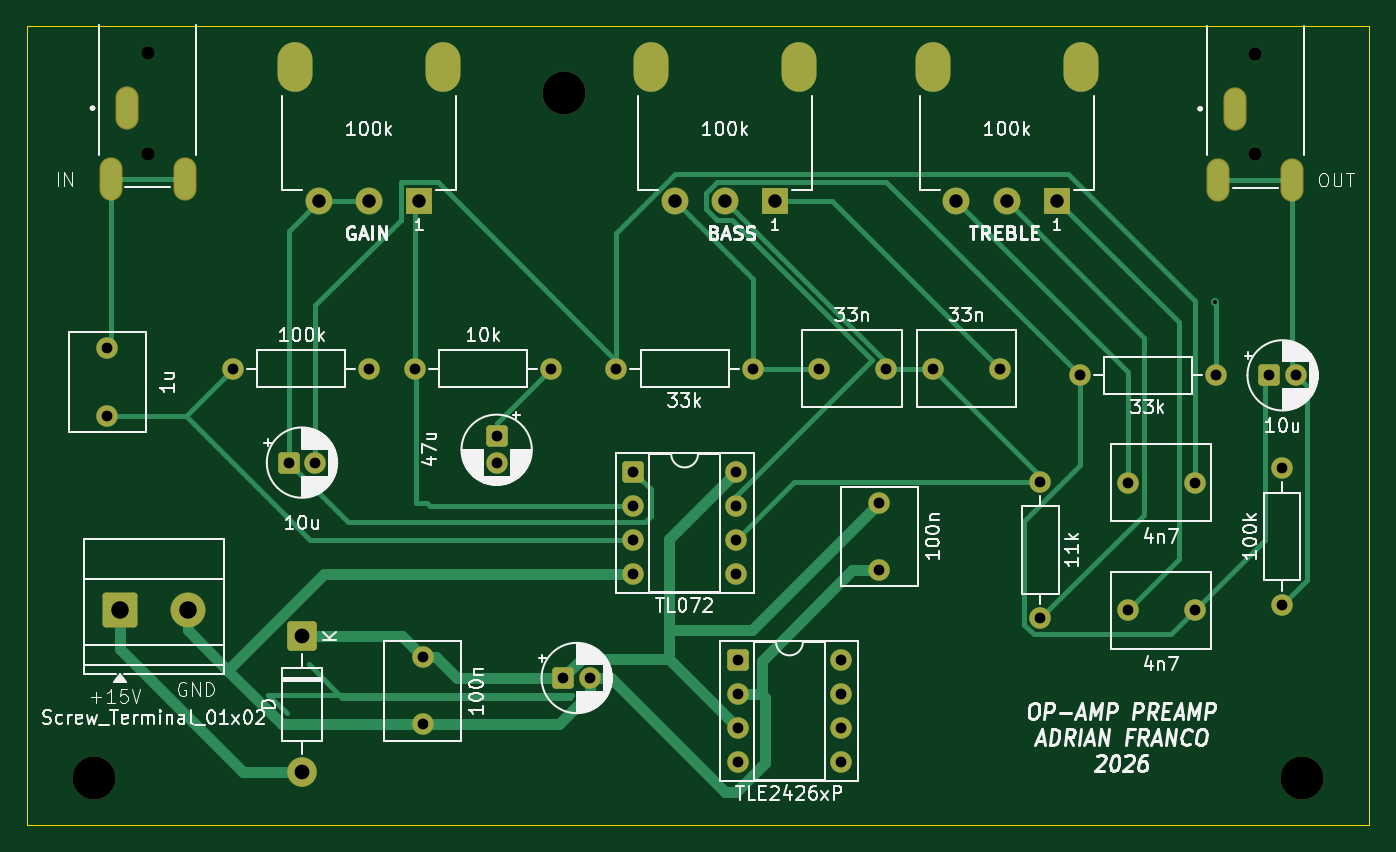
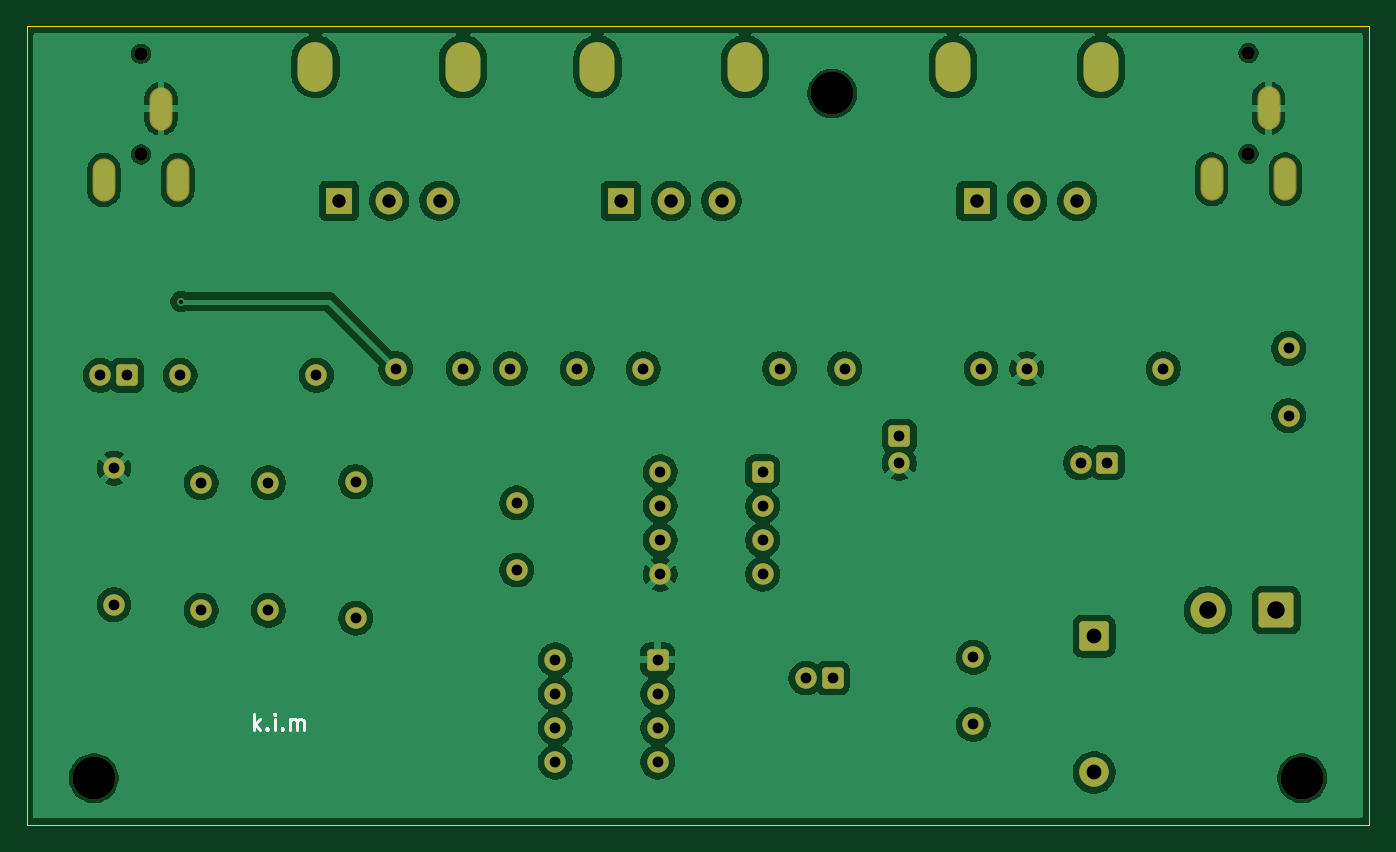
Circuit board: 9 layer files. Board 100.0 x 59.5 mm.
- bottom_copper: audiopamp-B_Cu.gbr (138554 bytes)
- bottom_mask: audiopamp-B_Mask.gbr (4378 bytes)
- bottom_silk: audiopamp-B_Silkscreen.gbr (2143 bytes)
- outline: audiopamp-Edge_Cuts.gbr (608 bytes)
- top_copper: audiopamp-F_Cu.gbr (14081 bytes)
- top_mask: audiopamp-F_Mask.gbr (4378 bytes)
- top_silk: audiopamp-F_Silkscreen.gbr (98687 bytes)
- drill: audiopamp-NPTH.drl (485 bytes)
- drill: audiopamp-PTH.drl (2070 bytes)

=== bottom_copper: audiopamp-B_Cu.gbr (138554 bytes, source omitted) ===
=== bottom_mask: audiopamp-B_Mask.gbr ===
%TF.GenerationSoftware,KiCad,Pcbnew,10.0.0*%
%TF.CreationDate,2026-10-12T13:18:11-05:00*%
%TF.ProjectId,audiopamp,61756469-6f70-4616-9d70-2e6b69636164,rev?*%
%TF.SameCoordinates,Original*%
%TF.FileFunction,Soldermask,Bot*%
%TF.FilePolarity,Negative*%
%FSLAX46Y46*%
G04 Gerber Fmt 4.6, Leading zero omitted, Abs format (unit mm)*
G04 Created by KiCad (PCBNEW 10.0.0) date 2026-10-12 13:18:11*
%MOMM*%
%LPD*%
G01*
G04 APERTURE LIST*
G04 Aperture macros list*
%AMRoundRect*
0 Rectangle with rounded corners*
0 $1 Rounding radius*
0 $2 $3 $4 $5 $6 $7 $8 $9 X,Y pos of 4 corners*
0 Add a 4 corners polygon primitive as box body*
4,1,4,$2,$3,$4,$5,$6,$7,$8,$9,$2,$3,0*
0 Add four circle primitives for the rounded corners*
1,1,$1+$1,$2,$3*
1,1,$1+$1,$4,$5*
1,1,$1+$1,$6,$7*
1,1,$1+$1,$8,$9*
0 Add four rect primitives between the rounded corners*
20,1,$1+$1,$2,$3,$4,$5,0*
20,1,$1+$1,$4,$5,$6,$7,0*
20,1,$1+$1,$6,$7,$8,$9,0*
20,1,$1+$1,$8,$9,$2,$3,0*%
G04 Aperture macros list end*
%ADD10C,1.600000*%
%ADD11RoundRect,0.250000X-0.550000X-0.550000X0.550000X-0.550000X0.550000X0.550000X-0.550000X0.550000X0*%
%ADD12RoundRect,0.250000X-1.050000X-1.050000X1.050000X-1.050000X1.050000X1.050000X-1.050000X1.050000X0*%
%ADD13C,2.600000*%
%ADD14RoundRect,0.249999X-0.850001X0.850001X-0.850001X-0.850001X0.850001X-0.850001X0.850001X0.850001X0*%
%ADD15C,2.200000*%
%ADD16RoundRect,0.250000X-0.550000X0.550000X-0.550000X-0.550000X0.550000X-0.550000X0.550000X0.550000X0*%
%ADD17R,2.000000X2.000000*%
%ADD18C,2.000000*%
%ADD19O,2.600000X3.700000*%
%ADD20C,1.000000*%
%ADD21O,1.712000X3.220000*%
%ADD22C,3.200000*%
G04 APERTURE END LIST*
D10*
%TO.C,U2*%
X110620000Y-98690000D03*
X110620000Y-101230000D03*
X110620000Y-103770000D03*
X110620000Y-106310000D03*
X103000000Y-106310000D03*
X103000000Y-103770000D03*
X103000000Y-101230000D03*
D11*
X103000000Y-98690000D03*
%TD*%
D12*
%TO.C,J2*%
X56920000Y-95000000D03*
D13*
X62000000Y-95000000D03*
%TD*%
D14*
%TO.C,D1*%
X70500000Y-96920000D03*
D15*
X70500000Y-107080000D03*
%TD*%
D10*
%TO.C,CB3*%
X113500000Y-87000000D03*
X113500000Y-92000000D03*
%TD*%
%TO.C,CG1*%
X85000000Y-84044888D03*
D16*
X85000000Y-82044888D03*
%TD*%
D10*
%TO.C,RG1*%
X89080000Y-77000000D03*
X78920000Y-77000000D03*
%TD*%
%TO.C,U1*%
X102810000Y-84690000D03*
X102810000Y-87230000D03*
X102810000Y-89770000D03*
X102810000Y-92310000D03*
X95190000Y-92310000D03*
X95190000Y-89770000D03*
X95190000Y-87230000D03*
D11*
X95190000Y-84690000D03*
%TD*%
D10*
%TO.C,RB2*%
X128420000Y-77500000D03*
X138580000Y-77500000D03*
%TD*%
%TO.C,CB4*%
X79500000Y-103500000D03*
X79500000Y-98500000D03*
%TD*%
D17*
%TO.C,RBP1*%
X105750000Y-64512500D03*
D18*
X102000000Y-64512500D03*
X98250000Y-64512500D03*
D19*
X96500000Y-54512500D03*
X107500000Y-54512500D03*
%TD*%
D10*
%TO.C,CT1*%
X132000000Y-85500000D03*
X137000000Y-85500000D03*
%TD*%
%TO.C,CT2*%
X132000000Y-95000000D03*
X137000000Y-95000000D03*
%TD*%
D20*
%TO.C,J1*%
X59000000Y-61000000D03*
X59000000Y-53500000D03*
D21*
X57500000Y-57600000D03*
X61750000Y-62900000D03*
X56250000Y-62900000D03*
%TD*%
D10*
%TO.C,C1*%
X56000000Y-75500000D03*
X56000000Y-80500000D03*
%TD*%
D11*
%TO.C,C2*%
X89965000Y-100044888D03*
D10*
X91965000Y-100044888D03*
%TD*%
%TO.C,RB1*%
X93920000Y-77000000D03*
X104080000Y-77000000D03*
%TD*%
%TO.C,R1*%
X65340000Y-77000000D03*
X75500000Y-77000000D03*
%TD*%
D17*
%TO.C,RTP1*%
X126750000Y-64500000D03*
D18*
X123000000Y-64500000D03*
X119250000Y-64500000D03*
D19*
X117500000Y-54500000D03*
X128500000Y-54500000D03*
%TD*%
D10*
%TO.C,CB1*%
X114000000Y-77000000D03*
X109000000Y-77000000D03*
%TD*%
%TO.C,CB2*%
X122500000Y-77000000D03*
X117500000Y-77000000D03*
%TD*%
%TO.C,RT1*%
X125500000Y-95580000D03*
X125500000Y-85420000D03*
%TD*%
D17*
%TO.C,RF1*%
X79250000Y-64512500D03*
D18*
X75500000Y-64512500D03*
X71750000Y-64512500D03*
D19*
X70000000Y-54512500D03*
X81000000Y-54512500D03*
%TD*%
D11*
%TO.C,CL1*%
X69500000Y-84000000D03*
D10*
X71500000Y-84000000D03*
%TD*%
D22*
%TO.C,REF\u002A\u002A*%
X145000000Y-107500000D03*
%TD*%
%TO.C,REF\u002A\u002A*%
X90000000Y-56500000D03*
%TD*%
D10*
%TO.C,RO1*%
X143500000Y-84420000D03*
X143500000Y-94580000D03*
%TD*%
D22*
%TO.C,REF\u002A\u002A*%
X55000000Y-107500000D03*
%TD*%
D20*
%TO.C,J3*%
X141500000Y-61046000D03*
X141500000Y-53546000D03*
D21*
X140000000Y-57646000D03*
X144250000Y-62946000D03*
X138750000Y-62946000D03*
%TD*%
D11*
%TO.C,CO1*%
X142544888Y-77500000D03*
D10*
X144544888Y-77500000D03*
%TD*%
M02*

=== bottom_silk: audiopamp-B_Silkscreen.gbr ===
%TF.GenerationSoftware,KiCad,Pcbnew,10.0.0*%
%TF.CreationDate,2026-10-12T13:18:11-05:00*%
%TF.ProjectId,audiopamp,61756469-6f70-4616-9d70-2e6b69636164,rev?*%
%TF.SameCoordinates,Original*%
%TF.FileFunction,Legend,Bot*%
%TF.FilePolarity,Positive*%
%FSLAX46Y46*%
G04 Gerber Fmt 4.6, Leading zero omitted, Abs format (unit mm)*
G04 Created by KiCad (PCBNEW 10.0.0) date 2026-10-12 13:18:11*
%MOMM*%
%LPD*%
G01*
G04 APERTURE LIST*
%ADD10C,0.200000*%
G04 APERTURE END LIST*
D10*
X133082707Y-103892742D02*
X133082707Y-102692742D01*
X132968422Y-103435600D02*
X132625564Y-103892742D01*
X132625564Y-103092742D02*
X133082707Y-103549885D01*
X132111278Y-103778457D02*
X132054135Y-103835600D01*
X132054135Y-103835600D02*
X132111278Y-103892742D01*
X132111278Y-103892742D02*
X132168421Y-103835600D01*
X132168421Y-103835600D02*
X132111278Y-103778457D01*
X132111278Y-103778457D02*
X132111278Y-103892742D01*
X131539849Y-103892742D02*
X131539849Y-103092742D01*
X131539849Y-102692742D02*
X131596992Y-102749885D01*
X131596992Y-102749885D02*
X131539849Y-102807028D01*
X131539849Y-102807028D02*
X131482706Y-102749885D01*
X131482706Y-102749885D02*
X131539849Y-102692742D01*
X131539849Y-102692742D02*
X131539849Y-102807028D01*
X130968420Y-103778457D02*
X130911277Y-103835600D01*
X130911277Y-103835600D02*
X130968420Y-103892742D01*
X130968420Y-103892742D02*
X131025563Y-103835600D01*
X131025563Y-103835600D02*
X130968420Y-103778457D01*
X130968420Y-103778457D02*
X130968420Y-103892742D01*
X130396991Y-103892742D02*
X130396991Y-103092742D01*
X130396991Y-103207028D02*
X130339848Y-103149885D01*
X130339848Y-103149885D02*
X130225563Y-103092742D01*
X130225563Y-103092742D02*
X130054134Y-103092742D01*
X130054134Y-103092742D02*
X129939848Y-103149885D01*
X129939848Y-103149885D02*
X129882706Y-103264171D01*
X129882706Y-103264171D02*
X129882706Y-103892742D01*
X129882706Y-103264171D02*
X129825563Y-103149885D01*
X129825563Y-103149885D02*
X129711277Y-103092742D01*
X129711277Y-103092742D02*
X129539848Y-103092742D01*
X129539848Y-103092742D02*
X129425563Y-103149885D01*
X129425563Y-103149885D02*
X129368420Y-103264171D01*
X129368420Y-103264171D02*
X129368420Y-103892742D01*
M02*

=== outline: audiopamp-Edge_Cuts.gbr ===
%TF.GenerationSoftware,KiCad,Pcbnew,10.0.0*%
%TF.CreationDate,2026-10-12T13:18:11-05:00*%
%TF.ProjectId,audiopamp,61756469-6f70-4616-9d70-2e6b69636164,rev?*%
%TF.SameCoordinates,Original*%
%TF.FileFunction,Profile,NP*%
%FSLAX46Y46*%
G04 Gerber Fmt 4.6, Leading zero omitted, Abs format (unit mm)*
G04 Created by KiCad (PCBNEW 10.0.0) date 2026-10-12 13:18:11*
%MOMM*%
%LPD*%
G01*
G04 APERTURE LIST*
%TA.AperFunction,Profile*%
%ADD10C,0.050000*%
%TD*%
G04 APERTURE END LIST*
D10*
X50000000Y-51500000D02*
X150000000Y-51500000D01*
X150000000Y-111000000D01*
X50000000Y-111000000D01*
X50000000Y-51500000D01*
M02*

=== top_copper: audiopamp-F_Cu.gbr (14081 bytes, source omitted) ===
=== top_mask: audiopamp-F_Mask.gbr ===
%TF.GenerationSoftware,KiCad,Pcbnew,10.0.0*%
%TF.CreationDate,2026-10-12T13:18:11-05:00*%
%TF.ProjectId,audiopamp,61756469-6f70-4616-9d70-2e6b69636164,rev?*%
%TF.SameCoordinates,Original*%
%TF.FileFunction,Soldermask,Top*%
%TF.FilePolarity,Negative*%
%FSLAX46Y46*%
G04 Gerber Fmt 4.6, Leading zero omitted, Abs format (unit mm)*
G04 Created by KiCad (PCBNEW 10.0.0) date 2026-10-12 13:18:11*
%MOMM*%
%LPD*%
G01*
G04 APERTURE LIST*
G04 Aperture macros list*
%AMRoundRect*
0 Rectangle with rounded corners*
0 $1 Rounding radius*
0 $2 $3 $4 $5 $6 $7 $8 $9 X,Y pos of 4 corners*
0 Add a 4 corners polygon primitive as box body*
4,1,4,$2,$3,$4,$5,$6,$7,$8,$9,$2,$3,0*
0 Add four circle primitives for the rounded corners*
1,1,$1+$1,$2,$3*
1,1,$1+$1,$4,$5*
1,1,$1+$1,$6,$7*
1,1,$1+$1,$8,$9*
0 Add four rect primitives between the rounded corners*
20,1,$1+$1,$2,$3,$4,$5,0*
20,1,$1+$1,$4,$5,$6,$7,0*
20,1,$1+$1,$6,$7,$8,$9,0*
20,1,$1+$1,$8,$9,$2,$3,0*%
G04 Aperture macros list end*
%ADD10C,1.600000*%
%ADD11RoundRect,0.250000X-0.550000X-0.550000X0.550000X-0.550000X0.550000X0.550000X-0.550000X0.550000X0*%
%ADD12RoundRect,0.250000X-1.050000X-1.050000X1.050000X-1.050000X1.050000X1.050000X-1.050000X1.050000X0*%
%ADD13C,2.600000*%
%ADD14RoundRect,0.249999X-0.850001X0.850001X-0.850001X-0.850001X0.850001X-0.850001X0.850001X0.850001X0*%
%ADD15C,2.200000*%
%ADD16RoundRect,0.250000X-0.550000X0.550000X-0.550000X-0.550000X0.550000X-0.550000X0.550000X0.550000X0*%
%ADD17R,2.000000X2.000000*%
%ADD18C,2.000000*%
%ADD19O,2.600000X3.700000*%
%ADD20C,1.000000*%
%ADD21O,1.712000X3.220000*%
%ADD22C,3.200000*%
G04 APERTURE END LIST*
D10*
%TO.C,U2*%
X110620000Y-98690000D03*
X110620000Y-101230000D03*
X110620000Y-103770000D03*
X110620000Y-106310000D03*
X103000000Y-106310000D03*
X103000000Y-103770000D03*
X103000000Y-101230000D03*
D11*
X103000000Y-98690000D03*
%TD*%
D12*
%TO.C,J2*%
X56920000Y-95000000D03*
D13*
X62000000Y-95000000D03*
%TD*%
D14*
%TO.C,D1*%
X70500000Y-96920000D03*
D15*
X70500000Y-107080000D03*
%TD*%
D10*
%TO.C,CB3*%
X113500000Y-87000000D03*
X113500000Y-92000000D03*
%TD*%
%TO.C,CG1*%
X85000000Y-84044888D03*
D16*
X85000000Y-82044888D03*
%TD*%
D10*
%TO.C,RG1*%
X89080000Y-77000000D03*
X78920000Y-77000000D03*
%TD*%
%TO.C,U1*%
X102810000Y-84690000D03*
X102810000Y-87230000D03*
X102810000Y-89770000D03*
X102810000Y-92310000D03*
X95190000Y-92310000D03*
X95190000Y-89770000D03*
X95190000Y-87230000D03*
D11*
X95190000Y-84690000D03*
%TD*%
D10*
%TO.C,RB2*%
X128420000Y-77500000D03*
X138580000Y-77500000D03*
%TD*%
%TO.C,CB4*%
X79500000Y-103500000D03*
X79500000Y-98500000D03*
%TD*%
D17*
%TO.C,RBP1*%
X105750000Y-64512500D03*
D18*
X102000000Y-64512500D03*
X98250000Y-64512500D03*
D19*
X96500000Y-54512500D03*
X107500000Y-54512500D03*
%TD*%
D10*
%TO.C,CT1*%
X132000000Y-85500000D03*
X137000000Y-85500000D03*
%TD*%
%TO.C,CT2*%
X132000000Y-95000000D03*
X137000000Y-95000000D03*
%TD*%
D20*
%TO.C,J1*%
X59000000Y-61000000D03*
X59000000Y-53500000D03*
D21*
X57500000Y-57600000D03*
X61750000Y-62900000D03*
X56250000Y-62900000D03*
%TD*%
D10*
%TO.C,C1*%
X56000000Y-75500000D03*
X56000000Y-80500000D03*
%TD*%
D11*
%TO.C,C2*%
X89965000Y-100044888D03*
D10*
X91965000Y-100044888D03*
%TD*%
%TO.C,RB1*%
X93920000Y-77000000D03*
X104080000Y-77000000D03*
%TD*%
%TO.C,R1*%
X65340000Y-77000000D03*
X75500000Y-77000000D03*
%TD*%
D17*
%TO.C,RTP1*%
X126750000Y-64500000D03*
D18*
X123000000Y-64500000D03*
X119250000Y-64500000D03*
D19*
X117500000Y-54500000D03*
X128500000Y-54500000D03*
%TD*%
D10*
%TO.C,CB1*%
X114000000Y-77000000D03*
X109000000Y-77000000D03*
%TD*%
%TO.C,CB2*%
X122500000Y-77000000D03*
X117500000Y-77000000D03*
%TD*%
%TO.C,RT1*%
X125500000Y-95580000D03*
X125500000Y-85420000D03*
%TD*%
D17*
%TO.C,RF1*%
X79250000Y-64512500D03*
D18*
X75500000Y-64512500D03*
X71750000Y-64512500D03*
D19*
X70000000Y-54512500D03*
X81000000Y-54512500D03*
%TD*%
D11*
%TO.C,CL1*%
X69500000Y-84000000D03*
D10*
X71500000Y-84000000D03*
%TD*%
D22*
%TO.C,REF\u002A\u002A*%
X145000000Y-107500000D03*
%TD*%
%TO.C,REF\u002A\u002A*%
X90000000Y-56500000D03*
%TD*%
D10*
%TO.C,RO1*%
X143500000Y-84420000D03*
X143500000Y-94580000D03*
%TD*%
D22*
%TO.C,REF\u002A\u002A*%
X55000000Y-107500000D03*
%TD*%
D20*
%TO.C,J3*%
X141500000Y-61046000D03*
X141500000Y-53546000D03*
D21*
X140000000Y-57646000D03*
X144250000Y-62946000D03*
X138750000Y-62946000D03*
%TD*%
D11*
%TO.C,CO1*%
X142544888Y-77500000D03*
D10*
X144544888Y-77500000D03*
%TD*%
M02*

=== top_silk: audiopamp-F_Silkscreen.gbr (98687 bytes, source omitted) ===
=== drill: audiopamp-NPTH.drl ===
M48
; DRILL file KiCad 10.0.0 date 2026-10-12T13:18:15
; FORMAT={-:-/ absolute / metric / decimal}
; #@! TF.CreationDate,2026-10-12T13:18:15-05:00
; #@! TF.GenerationSoftware,Kicad,Pcbnew,10.0.0
; #@! TF.FileFunction,NonPlated,1,2,NPTH
FMAT,2
METRIC
; #@! TA.AperFunction,NonPlated,NPTH,ComponentDrill
T1C1.000
; #@! TA.AperFunction,NonPlated,NPTH,ComponentDrill
T2C3.200
%
G90
G05
T1
X59.0Y-53.5
X59.0Y-61.0
X141.5Y-53.546
X141.5Y-61.046
T2
X55.0Y-107.5
X90.0Y-56.5
X145.0Y-107.5
M30

=== drill: audiopamp-PTH.drl ===
M48
; DRILL file KiCad 10.0.0 date 2026-10-12T13:18:15
; FORMAT={-:-/ absolute / metric / decimal}
; #@! TF.CreationDate,2026-10-12T13:18:15-05:00
; #@! TF.GenerationSoftware,Kicad,Pcbnew,10.0.0
; #@! TF.FileFunction,Plated,1,2,PTH
FMAT,2
METRIC
; #@! TA.AperFunction,Plated,PTH,ViaDrill
T1C0.300
; #@! TA.AperFunction,Plated,PTH,ComponentDrill
T2C0.800
; #@! TA.AperFunction,Plated,PTH,ComponentDrill
T3C1.000
; #@! TA.AperFunction,Plated,PTH,ComponentDrill
T4C1.100
; #@! TA.AperFunction,Plated,PTH,ComponentDrill
T5C1.300
; #@! TA.AperFunction,Plated,PTH,ComponentDrill
T6C1.600
%
G90
G05
T1
X138.5Y-72.0
T2
X56.0Y-75.5
X56.0Y-80.5
X65.34Y-77.0
X69.5Y-84.0
X71.5Y-84.0
X75.5Y-77.0
X78.92Y-77.0
X79.5Y-98.5
X79.5Y-103.5
X85.0Y-82.045
X85.0Y-84.045
X89.08Y-77.0
X89.965Y-100.045
X91.965Y-100.045
X93.92Y-77.0
X95.19Y-84.69
X95.19Y-87.23
X95.19Y-89.77
X95.19Y-92.31
X102.81Y-84.69
X102.81Y-87.23
X102.81Y-89.77
X102.81Y-92.31
X103.0Y-98.69
X103.0Y-101.23
X103.0Y-103.77
X103.0Y-106.31
X104.08Y-77.0
X109.0Y-77.0
X110.62Y-98.69
X110.62Y-101.23
X110.62Y-103.77
X110.62Y-106.31
X113.5Y-87.0
X113.5Y-92.0
X114.0Y-77.0
X117.5Y-77.0
X122.5Y-77.0
X125.5Y-85.42
X125.5Y-95.58
X128.42Y-77.5
X132.0Y-85.5
X132.0Y-95.0
X137.0Y-85.5
X137.0Y-95.0
X138.58Y-77.5
X142.545Y-77.5
X143.5Y-84.42
X143.5Y-94.58
X144.545Y-77.5
T3
X71.75Y-64.513
X75.5Y-64.513
X79.25Y-64.513
X98.25Y-64.513
X102.0Y-64.513
X105.75Y-64.513
X119.25Y-64.5
X123.0Y-64.5
X126.75Y-64.5
T4
X70.5Y-96.92
X70.5Y-107.08
T5
X56.92Y-95.0
X62.0Y-95.0
T3
G00X56.25Y-63.15
M15
G01X56.25Y-62.65
M16
G05
G00X57.5Y-57.85
M15
G01X57.5Y-57.35
M16
G05
G00X61.75Y-63.15
M15
G01X61.75Y-62.65
M16
G05
G00X138.75Y-63.196
M15
G01X138.75Y-62.696
M16
G05
G00X140.0Y-57.896
M15
G01X140.0Y-57.396
M16
G05
G00X144.25Y-63.196
M15
G01X144.25Y-62.696
M16
G05
T6
G00X70.0Y-53.962
M15
G01X70.0Y-55.062
M16
G05
G00X81.0Y-53.962
M15
G01X81.0Y-55.062
M16
G05
G00X96.5Y-53.962
M15
G01X96.5Y-55.062
M16
G05
G00X107.5Y-53.962
M15
G01X107.5Y-55.062
M16
G05
G00X117.5Y-53.95
M15
G01X117.5Y-55.05
M16
G05
G00X128.5Y-53.95
M15
G01X128.5Y-55.05
M16
G05
M30
